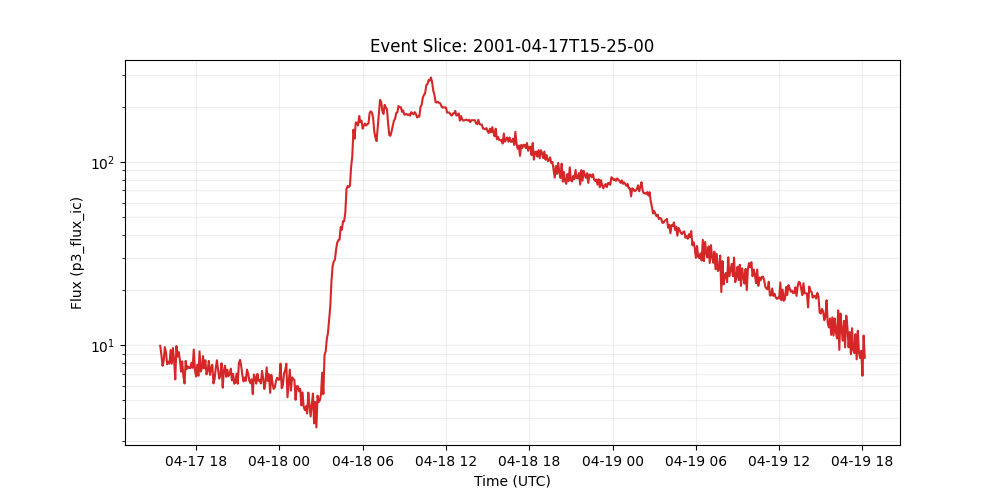

Source data for this figure (header and first rows):
time_tag, p3_flux_ic
2001-04-17 15:25:00, 9.93
2001-04-17 15:30:00, 8.89
2001-04-17 15:35:00, 7.73
2001-04-17 15:40:00, 8.22
2001-04-17 15:45:00, 9.77
2001-04-17 15:50:00, 9.12
2001-04-17 15:55:00, 7.87
2001-04-17 16:00:00, 8.13
2001-04-17 16:05:00, 7.94
2001-04-17 16:10:00, 9.42
2001-04-17 16:15:00, 7.94
2001-04-17 16:20:00, 9.66
2001-04-17 16:25:00, 8.24
2001-04-17 16:30:00, 6.52
2001-04-17 16:35:00, 9.91
2001-04-17 16:40:00, 8.67
2001-04-17 16:45:00, 9.18
2001-04-17 16:50:00, 8.32
2001-04-17 16:55:00, 7.18
2001-04-17 17:00:00, 8.17
2001-04-17 17:05:00, 6.81
2001-04-17 17:10:00, 6.19
2001-04-17 17:15:00, 8.22
2001-04-17 17:20:00, 7.41
2001-04-17 17:25:00, 7.66
2001-04-17 17:30:00, 7.53
2001-04-17 17:35:00, 7.5
2001-04-17 17:40:00, 8.04
2001-04-17 17:45:00, 7.53
2001-04-17 17:50:00, 9.48
2001-04-17 17:55:00, 7.33
2001-04-17 18:00:00, 6.75
2001-04-17 18:05:00, 7.83
2001-04-17 18:10:00, 6.82
2001-04-17 18:15:00, 9.27
2001-04-17 18:20:00, 7.19
2001-04-17 18:25:00, 7.48
2001-04-17 18:30:00, 8.73
2001-04-17 18:35:00, 7.48
2001-04-17 18:40:00, 8.28
2001-04-17 18:45:00, 6.93
2001-04-17 18:50:00, 7.28
2001-04-17 18:55:00, 8.22
2001-04-17 19:00:00, 6.89
2001-04-17 19:05:00, 7.55
2001-04-17 19:10:00, 7.83
2001-04-17 19:15:00, 6.19
2001-04-17 19:20:00, 6.55
2001-04-17 19:25:00, 7.5
2001-04-17 19:30:00, 8.28
2001-04-17 19:35:00, 7.41
2001-04-17 19:40:00, 6.58
2001-04-17 19:45:00, 6.89
2001-04-17 19:50:00, 7.98
2001-04-17 19:55:00, 5.87
2001-04-17 20:00:00, 7.29
2001-04-17 20:05:00, 7.73
2001-04-17 20:10:00, 6.73
2001-04-17 20:15:00, 7.36
2001-04-17 20:20:00, 6.78
... 550 more rows
